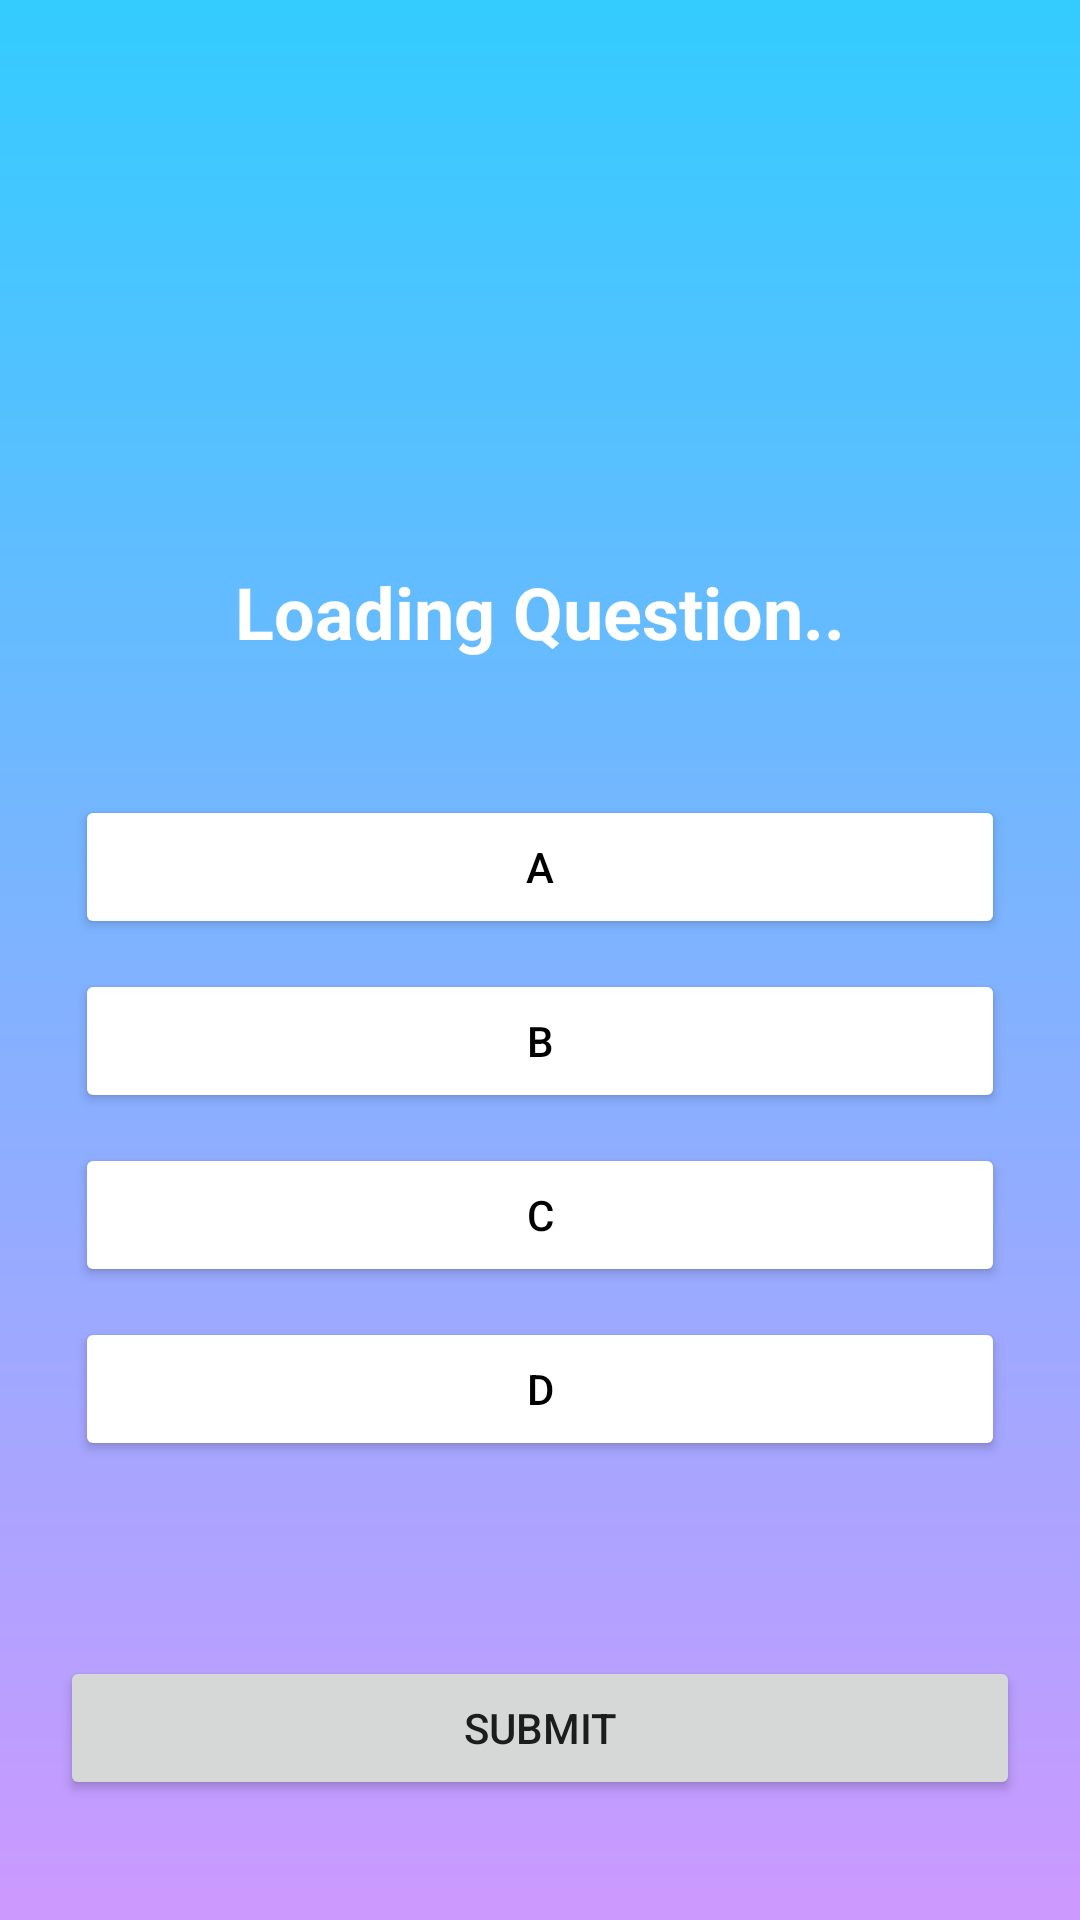

Here is an Android app screen rendered from its layout file. Give the layout XML and the strings, colors and styles it references.
<!-- AndroidManifest.xml: application theme Theme.EduVenture -->
<!-- res/layout/quiz_page.xml -->
<?xml version="1.0" encoding="utf-8"?>
<RelativeLayout xmlns:android="http://schemas.android.com/apk/res/android"
    xmlns:app="http://schemas.android.com/apk/res-auto"
    xmlns:tools="http://schemas.android.com/tools"
    android:layout_width="match_parent"
    android:layout_height="match_parent"
    android:gravity="center_horizontal"
    android:padding="20dp"
    android:background="@drawable/home_background">

    <LinearLayout
        android:layout_width="match_parent"
        android:layout_height="wrap_content"
        android:id="@+id/choices_layout"
        android:layout_centerInParent="true"
        android:orientation="vertical">
        <TextView
            android:layout_width="match_parent"
            android:layout_height="wrap_content"
            android:id="@+id/question"
            android:textStyle="bold"
            android:text="Loading Question.."
            android:textColor="@color/white"
            android:textSize="24dp"
            android:gravity="center"
            android:padding="40dp"/>
        <Button
            android:layout_width="match_parent"
            android:layout_height="wrap_content"
            android:id="@+id/ans_A"
            android:layout_margin="5dp"
            android:backgroundTint="@color/white"
            android:text="A"
            android:textColor="@color/black"/>
        <Button
            android:layout_width="match_parent"
            android:layout_height="wrap_content"
            android:id="@+id/ans_B"
            android:layout_margin="5dp"
            android:backgroundTint="@color/white"
            android:text="B"
            android:textColor="@color/black"/>
        <Button
            android:layout_width="match_parent"
            android:layout_height="wrap_content"
            android:id="@+id/ans_C"
            android:layout_margin="5dp"
            android:backgroundTint="@color/white"
            android:text="C"
            android:textColor="@color/black"/>
        <Button
            android:layout_width="match_parent"
            android:layout_height="wrap_content"
            android:id="@+id/ans_D"
            android:layout_margin="5dp"
            android:backgroundTint="@color/white"
            android:text="D"
            android:textColor="@color/black"/>

    </LinearLayout>
    <Button
        android:layout_width="match_parent"
        android:layout_height="wrap_content"
        android:id="@+id/submit_btn"
        android:text="Submit"
        android:layout_below="@+id/choices_layout"
        android:layout_marginTop="60dp"/>
</RelativeLayout>
<!-- resources referenced by this layout -->
<resources>
  <color name="black">#FF000000</color>
  <color name="white">#FFFFFFFF</color>
  <!-- drawable home_background (drawable) -->
  <?xml version="1.0" encoding="utf-8"?>
  <shape xmlns:android="http://schemas.android.com/apk/res/android">
      <gradient android:type="linear" android:angle="100"
          android:startColor="#33ccff" android:endColor="#cc99ff"/>
  </shape>
  <style name="Theme.EduVenture" parent="Theme.AppCompat.Light.NoActionBar" />
</resources>
